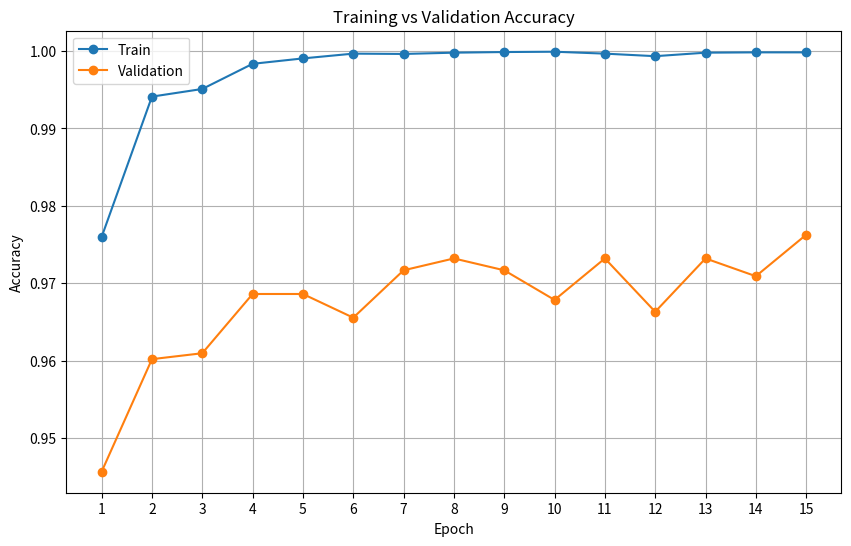

Here is the Python script that generated this plot:
import matplotlib.pyplot as plt

# Link to best model checkpoint (~600MB)
# [redacted]

# Data
epochs = range(1, 16)
train_accuracy = [
    0.97596905604477, 0.9941157106410995, 0.9951032836803555, 0.9983540449345732,
    0.9990535758373796, 0.9996708089869146, 0.999629660110279, 0.9997942556168217,
    0.999876553370093, 0.9999177022467287, 0.9996708089869146, 0.9993416179738294,
    0.9997942556168217, 0.9998354044934573, 0.9998354044934573
]
validation_accuracy = [
    0.945635528330781, 0.9601837672281777, 0.9609494640122511, 0.9686064318529862,
    0.9686064318529862, 0.9655436447166922, 0.9716692189892803, 0.9732006125574273,
    0.9716692189892803, 0.9678407350689127, 0.9732006125574273, 0.9663093415007658,
    0.9732006125574273, 0.9709035222052067, 0.9762633996937213
]

# Plotting
plt.figure(figsize=(10, 6))
plt.plot(epochs, train_accuracy, label='Train', marker='o')
plt.plot(epochs, validation_accuracy, label='Validation', marker='o')
plt.title('Training vs Validation Accuracy')
plt.xlabel('Epoch')
plt.ylabel('Accuracy')
plt.xticks(epochs)
plt.legend()
plt.grid(True)
plt.savefig("tve")